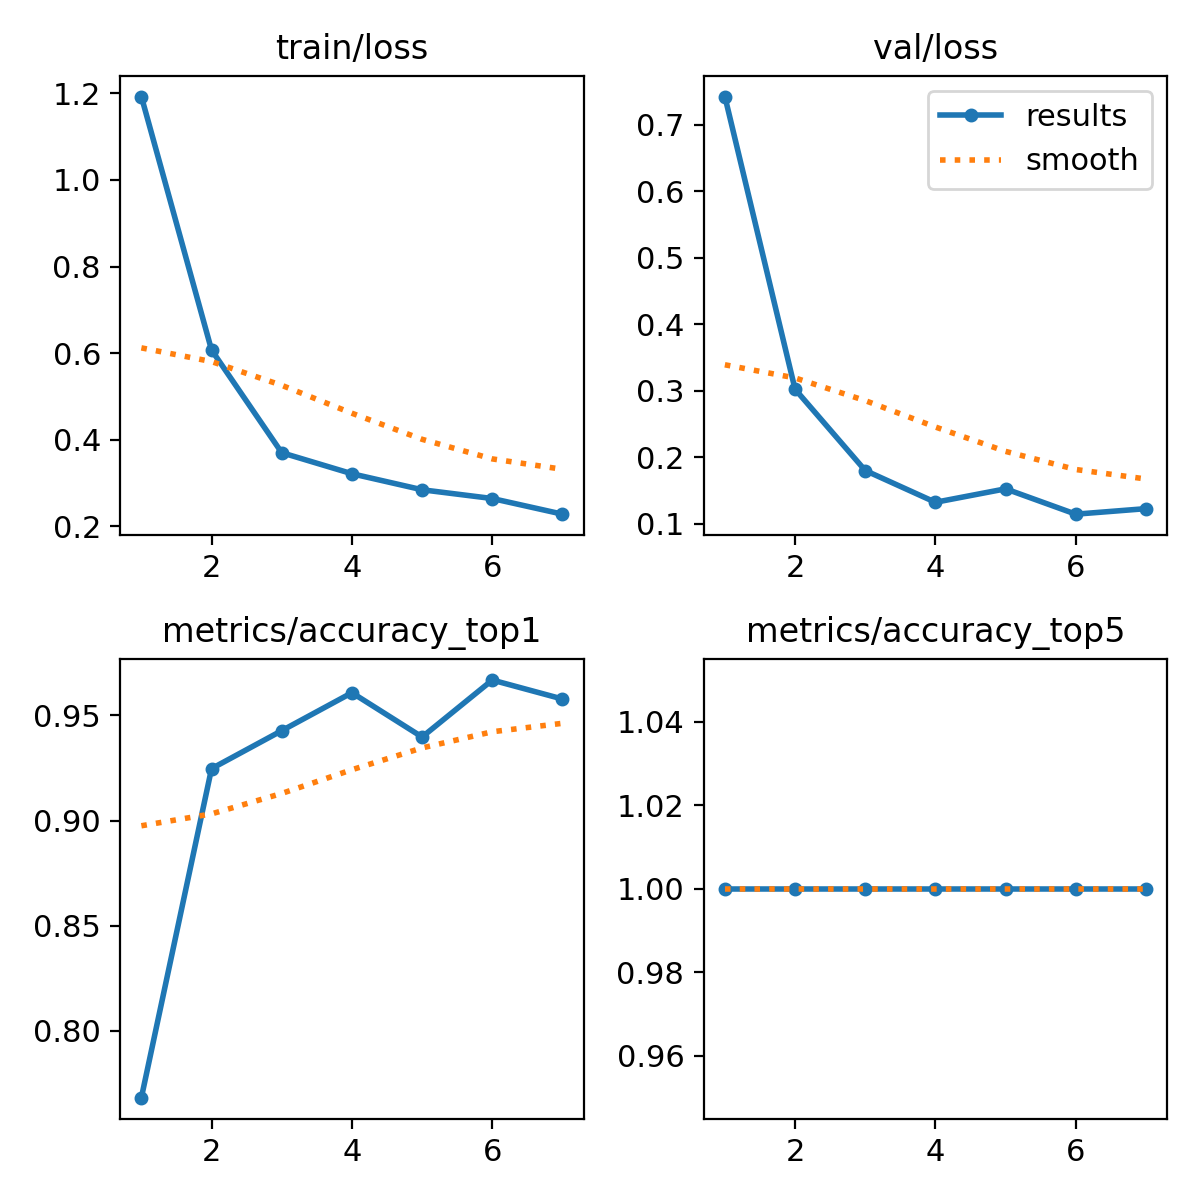

Values plotted in this chart, from the file beside it:
epoch, time, train/loss, metrics/accuracy_top1, metrics/accuracy_top5, val/loss, lr/pg0, lr/pg1, lr/pg2
1, 49.28, 1.193, 0.7681, 1, 0.7426, 0.0004083, 0.0004083, 0.0004083
2, 99.56, 0.6071, 0.9247, 1, 0.3022, 0.0007083, 0.0007083, 0.0007083
3, 139.2, 0.3698, 0.9428, 1, 0.1799, 0.0008905, 0.0008905, 0.0008905
4, 182.3, 0.3212, 0.9608, 1, 0.1321, 0.0007196, 0.0007196, 0.0007196
5, 223.7, 0.2842, 0.9398, 1, 0.1523, 0.0005429, 0.0005429, 0.0005429
6, 265, 0.2639, 0.9669, 1, 0.1142, 0.0003661, 0.0003661, 0.0003661
7, 305.7, 0.2278, 0.9578, 1, 0.1225, 0.0001893, 0.0001893, 0.0001893
